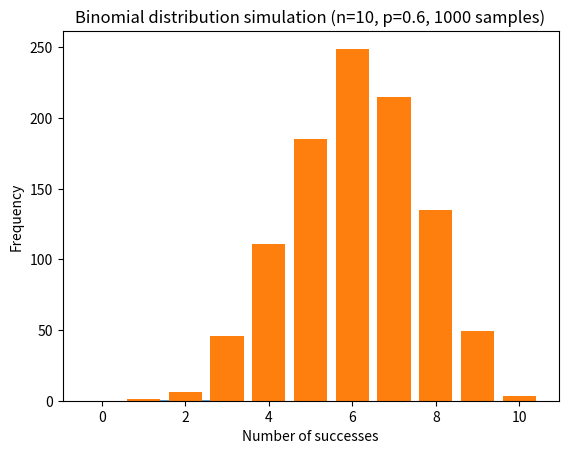

Reproduce this figure in Python.
# The z-statistic (z-score) measures how many standard deviations an observation is from the mean.
# Formula: z = (X - mu) / sigma
# Where X is your sample value or mean, mu is the population mean, and sigma is the standard deviation.
# The z-statistic corresponds to the standard normal distribution (mean=0, std=1).
# In hypothesis testing, it tells us how extreme our observed value is under the null hypothesis.

X = 110  # sample value
mu = 100  # population mean
sigma = 15  # population std dev
z = (X - mu) / sigma
print(f"Z-statistic: {z:.2f}")

# The p-value is the probability of observing test results at least as extreme as the observed results, under the null hypothesis.
# A small p-value (e.g., 0.01) suggests strong evidence against the null hypothesis.
from scipy.stats import norm
z = 2.5
p_value = 2 * (1 - norm.cdf(abs(z)))  # two-tailed
print(f"P-value: {p_value:.4f}")

# A Bernoulli distribution models a single success/failure experiment (n=1, parameter p).
# A binomial distribution generalizes this to n independent trials with probability p.
from scipy.stats import bernoulli, binom
p = 0.7
n = 5
# Bernoulli: single trial
print("Bernoulli Probabilities:")
print(f"P(X=1): {bernoulli.pmf(1, p)}; P(X=0): {bernoulli.pmf(0, p)}")
# Binomial: 5 trials
print("Binomial Probabilities for k=0 to 3:")
for k in range(4):
    print(f"P(X={k}): {binom.pmf(k, n, p):.4f}")

# Binomial is used when:
#  - Each trial is independent
#  - Each trial has two outcomes (success/failure)
#  - Fixed number of trials (n)
#  - Probability of success (p) is constant.
# Bernoulli is a special case of Binomial with n=1.
n = 1
p = 0.7
print(f"Bernoulli P(X=1): {bernoulli.pmf(1, p)}")
print(f"Binomial (n=1) P(X=1): {binom.pmf(1, n, p)}")

# Poisson models the number of events happening in a fixed interval of time/space,
# given a known constant mean rate (lambda), with independent events.
# Mean = Variance = lambda.
# Use Poisson when events are independent, rare, and the probability of two events at the exact same instant is zero.
from scipy.stats import poisson
lam = 4
print(f"Probability of observing 2 events: {poisson.pmf(2, lam):.4f}")
print(f"Mean: {lam}, Variance: {lam}")

# Probability distribution: Describes how probabilities are distributed over possible values of a random variable.
# PDF: For continuous variables, describes relative likelihood at each value; total area under the curve = 1.
# PMF: For discrete variables, gives actual probability for each value (sum = 1).
from scipy.stats import norm, binom
print(f"Normal PDF at x=0: {norm.pdf(0):.4f}")
print(f"Binomial PMF n=5, p=0.5, k=2: {binom.pmf(2, 5, 0.5):.4f}")

# CLT: For large sample sizes, the sampling distribution of the mean is approximately normal,
# regardless of the population's distribution.
import numpy as np
import matplotlib.pyplot as plt
means = [np.mean(np.random.exponential(scale=2, size=30)) for _ in range(10000)]
plt.hist(means, bins=40, density=True, alpha=0.7)
plt.title("CLT: Distribution of 10,000 sample means (n=30)")
plt.xlabel("Sample Mean")
plt.ylabel("Density")
plt.show()

# Use a z-score when the population standard deviation is known and sample size is large (n > 30).
# Use a t-score when the population std dev is unknown and sample size is small (n <= 30).
# t-distribution has fatter tails. As n increases, t approaches z.
from scipy.stats import t
sample_mean = 107
pop_mean = 100
sample_std = 12
n = 10
t_score = (sample_mean - pop_mean) / (sample_std / np.sqrt(n))
print(f"T-score: {t_score:.2f}")

sample_mean = 105
pop_mean = 100
std_dev = 15
n = 25
z_score = (sample_mean - pop_mean) / (std_dev / np.sqrt(n))
from scipy.stats import norm
p_val = 2 * (1 - norm.cdf(abs(z_score)))  # two-tailed test
print(f"Z-score: {z_score:.2f}")
print(f"P-value: {p_val:.4f}")
alpha = 0.05
if p_val < alpha:
    print("Reject the null hypothesis at alpha=0.05.")
else:
    print("Fail to reject the null hypothesis at alpha=0.05.")

n = 10
p = 0.6
np.random.seed(42)
samples = np.random.binomial(n, p, 1000)
import matplotlib.pyplot as plt
plt.hist(samples, bins=range(0, n+2), align='left', rwidth=0.8)
plt.xlabel("Number of successes")
plt.ylabel("Frequency")
plt.title("Binomial distribution simulation (n=10, p=0.6, 1000 samples)")
plt.show()
print(f"Sample mean: {np.mean(samples):.2f}")
print(f"Theoretical mean: {n * p}")
print(f"Sample variance: {np.var(samples):.2f}")
print(f"Theoretical variance: {n * p * (1-p):.2f}")